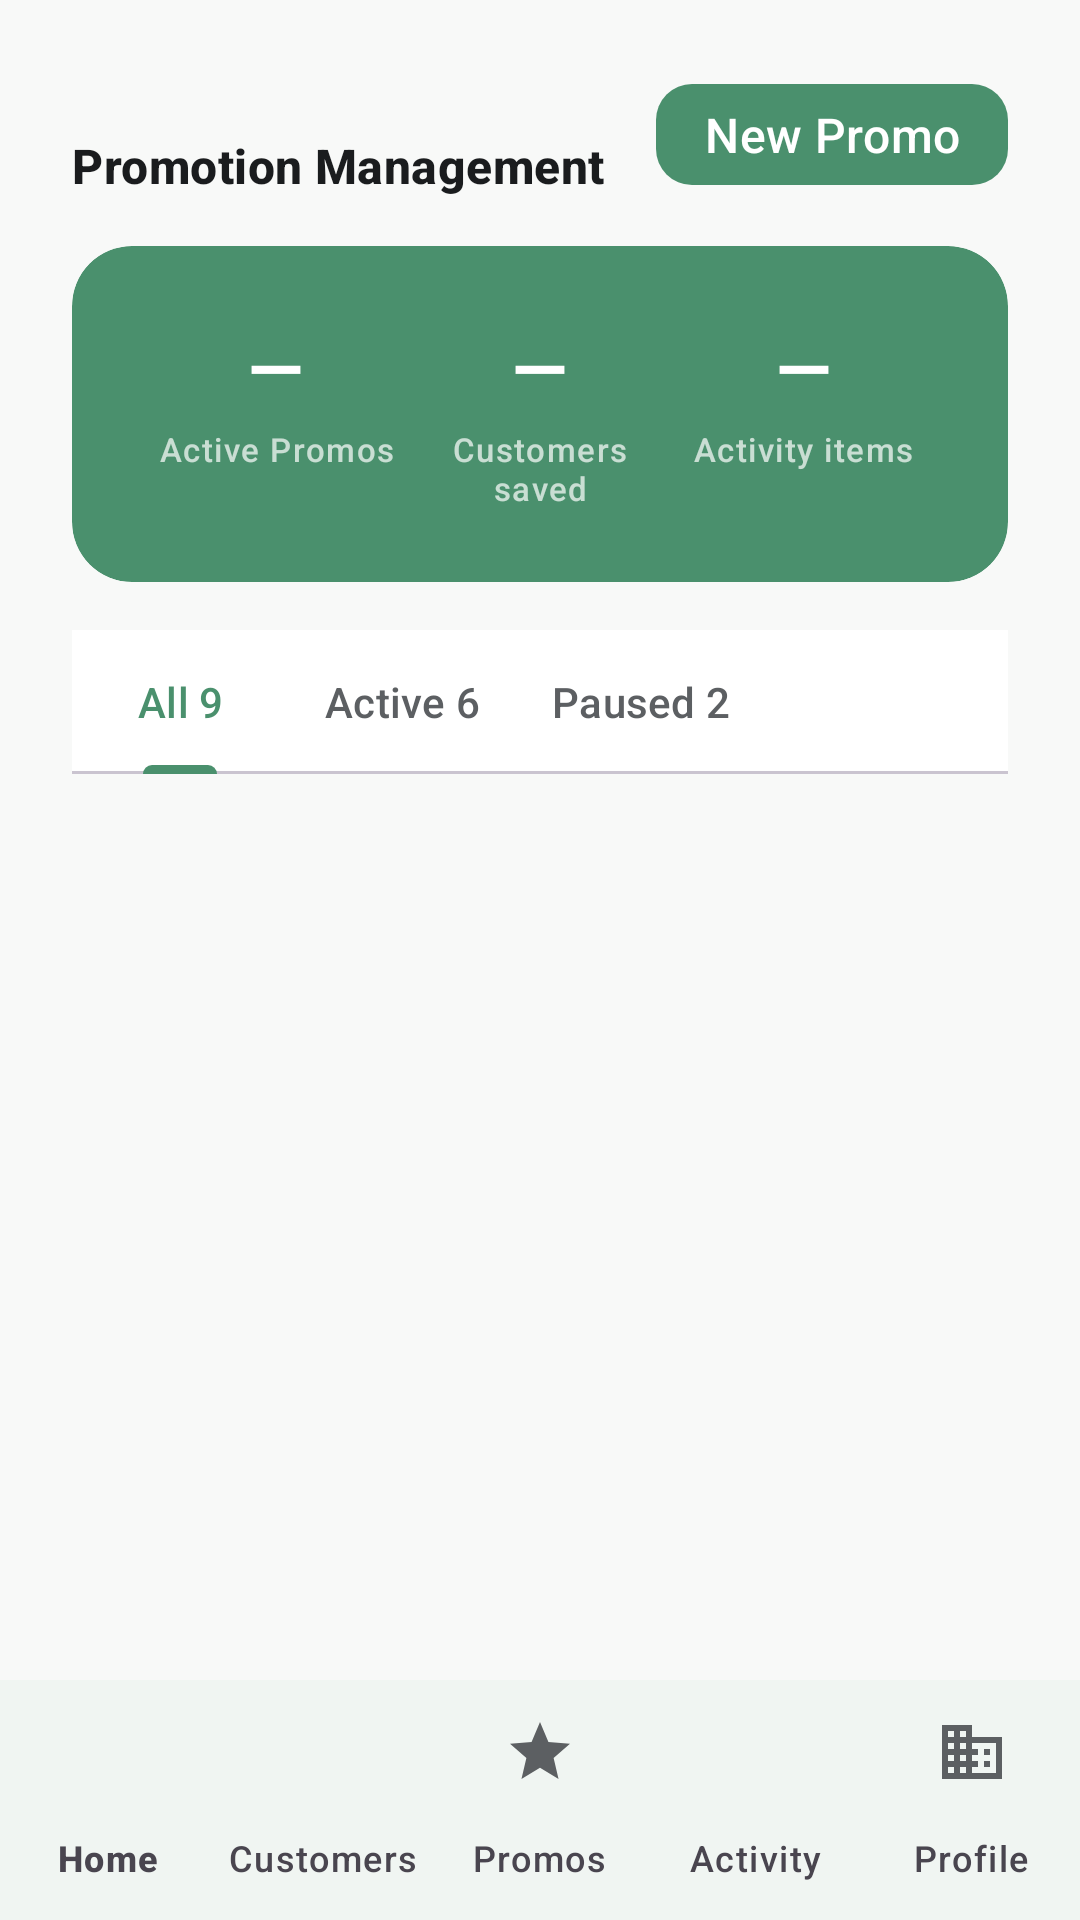

This screen was rendered from an Android layout file. Write that file and the resources it references.
<!-- AndroidManifest.xml: application theme Theme.Renvest -->
<!-- res/layout/activity_promotions.xml -->
<?xml version="1.0" encoding="utf-8"?>
<LinearLayout xmlns:android="http://schemas.android.com/apk/res/android"
    xmlns:app="http://schemas.android.com/apk/res-auto"
    xmlns:tools="http://schemas.android.com/tools"
    android:id="@+id/root"
    android:layout_width="match_parent"
    android:layout_height="match_parent"
    android:background="?android:attr/colorBackground"
    android:orientation="vertical">

    <LinearLayout
        android:layout_width="match_parent"
        android:layout_height="wrap_content"
        android:gravity="center_vertical"
        android:orientation="horizontal"
        android:paddingHorizontal="@dimen/padding_screen_horizontal"
        android:paddingTop="@dimen/padding_screen_vertical"
        android:paddingBottom="@dimen/spacing_field">

        <LinearLayout
            android:layout_width="0dp"
            android:layout_height="wrap_content"
            android:layout_weight="1"
            android:orientation="vertical">

            <TextView
                android:id="@+id/textviewHeaderBusiness"
                android:layout_width="match_parent"
                android:layout_height="wrap_content"
                android:textAppearance="@style/TextAppearance.Renvest.Caption"
                tools:text="@string/default_business_display" />

            <TextView
                android:layout_width="match_parent"
                android:layout_height="wrap_content"
                android:layout_marginTop="@dimen/spacing_xs"
                android:text="@string/promo_screen_title"
                android:textAppearance="@style/TextAppearance.Renvest.SectionTitle" />
        </LinearLayout>

        <com.google.android.material.button.MaterialButton
            android:id="@+id/buttonNewPromo"
            style="@style/Widget.Renvest.Button.Primary"
            android:layout_width="wrap_content"
            android:layout_height="wrap_content"
            android:minHeight="40dp"
            android:paddingHorizontal="@dimen/spacing_field"
            android:text="@string/action_new_promo"
            app:icon="@drawable/ic_add_24"
            app:iconGravity="textStart" />
    </LinearLayout>

    <androidx.core.widget.NestedScrollView
        android:layout_width="match_parent"
        android:layout_height="0dp"
        android:layout_weight="1"
        android:clipToPadding="false"
        android:fillViewport="true"
        android:overScrollMode="ifContentScrolls"
        android:paddingHorizontal="@dimen/padding_screen_horizontal"
        android:paddingBottom="@dimen/spacing_field">

        <LinearLayout
            android:layout_width="match_parent"
            android:layout_height="wrap_content"
            android:orientation="vertical">

            <com.google.android.material.card.MaterialCardView
                android:layout_width="match_parent"
                android:layout_height="wrap_content"
                app:cardBackgroundColor="@color/dashboard_hero"
                app:cardCornerRadius="@dimen/card_corner_large"
                app:cardElevation="0dp"
                app:strokeWidth="0dp">

                <LinearLayout
                    android:layout_width="match_parent"
                    android:layout_height="wrap_content"
                    android:orientation="horizontal"
                    android:padding="@dimen/grid_3">

                    <LinearLayout
                        android:layout_width="0dp"
                        android:layout_height="wrap_content"
                        android:layout_weight="1"
                        android:gravity="center"
                        android:orientation="vertical">

                        <TextView
                            android:id="@+id/textviewPromoHeroActive"
                            android:layout_width="wrap_content"
                            android:layout_height="wrap_content"
                            android:text="@string/metric_em_dash"
                            android:textAppearance="@style/TextAppearance.Material3.HeadlineSmall"
                            android:textColor="@color/on_dashboard_hero"
                            android:textStyle="bold" />

                        <TextView
                            android:layout_width="wrap_content"
                            android:layout_height="wrap_content"
                            android:layout_marginTop="@dimen/spacing_xs"
                            android:gravity="center"
                            android:text="@string/promo_stat_active"
                            android:textAppearance="@style/TextAppearance.Material3.LabelSmall"
                            android:textColor="@color/dashboard_hero_subtle" />
                    </LinearLayout>

                    <LinearLayout
                        android:layout_width="0dp"
                        android:layout_height="wrap_content"
                        android:layout_weight="1"
                        android:gravity="center"
                        android:orientation="vertical">

                        <TextView
                            android:id="@+id/textviewPromoHeroCustomers"
                            android:layout_width="wrap_content"
                            android:layout_height="wrap_content"
                            android:text="@string/metric_em_dash"
                            android:textAppearance="@style/TextAppearance.Material3.HeadlineSmall"
                            android:textColor="@color/on_dashboard_hero"
                            android:textStyle="bold" />

                        <TextView
                            android:layout_width="wrap_content"
                            android:layout_height="wrap_content"
                            android:layout_marginTop="@dimen/spacing_xs"
                            android:gravity="center"
                            android:text="@string/promo_hero_customers_label"
                            android:textAppearance="@style/TextAppearance.Material3.LabelSmall"
                            android:textColor="@color/dashboard_hero_subtle" />
                    </LinearLayout>

                    <LinearLayout
                        android:layout_width="0dp"
                        android:layout_height="wrap_content"
                        android:layout_weight="1"
                        android:gravity="center"
                        android:orientation="vertical">

                        <TextView
                            android:id="@+id/textviewPromoHeroActivity"
                            android:layout_width="wrap_content"
                            android:layout_height="wrap_content"
                            android:text="@string/metric_em_dash"
                            android:textAppearance="@style/TextAppearance.Material3.HeadlineSmall"
                            android:textColor="@color/on_dashboard_hero"
                            android:textStyle="bold" />

                        <TextView
                            android:layout_width="wrap_content"
                            android:layout_height="wrap_content"
                            android:layout_marginTop="@dimen/spacing_xs"
                            android:gravity="center"
                            android:text="@string/promo_hero_activity_label"
                            android:textAppearance="@style/TextAppearance.Material3.LabelSmall"
                            android:textColor="@color/dashboard_hero_subtle" />
                    </LinearLayout>
                </LinearLayout>
            </com.google.android.material.card.MaterialCardView>

            <com.google.android.material.tabs.TabLayout
                android:id="@+id/tabPromoFilter"
                android:layout_width="match_parent"
                android:layout_height="wrap_content"
                android:layout_marginTop="@dimen/spacing_field"
                app:tabIndicatorColor="?attr/colorPrimary"
                app:tabMode="scrollable"
                app:tabSelectedTextColor="?attr/colorPrimary"
                app:tabTextAppearance="@style/TextAppearance.Material3.LabelLarge"
                app:tabTextColor="@color/text_secondary">

                <com.google.android.material.tabs.TabItem
                    android:layout_width="wrap_content"
                    android:layout_height="wrap_content"
                    android:text="@string/promo_tab_all" />

                <com.google.android.material.tabs.TabItem
                    android:layout_width="wrap_content"
                    android:layout_height="wrap_content"
                    android:text="@string/promo_tab_active" />

                <com.google.android.material.tabs.TabItem
                    android:layout_width="wrap_content"
                    android:layout_height="wrap_content"
                    android:text="@string/promo_tab_paused" />

            </com.google.android.material.tabs.TabLayout>

            <TextView
                android:id="@+id/textviewPromotionsEmpty"
                android:layout_width="match_parent"
                android:layout_height="wrap_content"
                android:layout_marginTop="@dimen/spacing_field"
                android:gravity="center"
                android:padding="@dimen/spacing_field"
                android:text="@string/empty_state_promotions"
                android:textAppearance="@style/TextAppearance.Material3.BodyLarge"
                android:textColor="?attr/colorOnSurfaceVariant"
                android:visibility="gone" />

            <androidx.recyclerview.widget.RecyclerView
                android:id="@+id/recyclerviewPromotions"
                android:layout_width="match_parent"
                android:layout_height="wrap_content"
                android:nestedScrollingEnabled="false"
                android:overScrollMode="ifContentScrolls" />
        </LinearLayout>
    </androidx.core.widget.NestedScrollView>

    <com.google.android.material.bottomnavigation.BottomNavigationView
        android:id="@+id/bottomnavigationMain"
        style="@style/Widget.Renvest.BottomNavigation"
        android:layout_width="match_parent"
        android:layout_height="wrap_content"
        app:itemIconTint="@color/bottom_nav_selector"
        app:itemTextColor="@color/bottom_nav_selector"
        app:labelVisibilityMode="labeled"
        app:menu="@menu/menu_nav_main" />
</LinearLayout>
<!-- resources referenced by this layout -->
<resources>
  <color name="dashboard_hero">#4A906D</color>
  <color name="dashboard_hero_subtle">#B3FFFFFF</color>
  <color name="on_dashboard_hero">#FFFFFFFF</color>
  <color name="text_secondary">#FF5C5F62</color>
  <dimen name="card_corner_large">20dp</dimen>
  <dimen name="grid_3">24dp</dimen>
  <dimen name="padding_screen_horizontal">24dp</dimen>
  <dimen name="padding_screen_vertical">24dp</dimen>
  <dimen name="spacing_field">16dp</dimen>
  <dimen name="spacing_xs">4dp</dimen>
  <string name="action_new_promo">New Promo</string>
  <string name="default_business_display">The Coffee Spot</string>
  <string name="empty_state_promotions">No promos. Tap New Promo.</string>
  <string name="metric_em_dash">—</string>
  <string name="promo_hero_activity_label">Activity items</string>
  <string name="promo_hero_customers_label">Customers saved</string>
  <string name="promo_screen_title">Promotion Management</string>
  <string name="promo_stat_active">Active Promos</string>
  <string name="promo_tab_active">Active 6</string>
  <string name="promo_tab_all">All 9</string>
  <string name="promo_tab_paused">Paused 2</string>
  <style name="TextAppearance.Renvest.Caption" parent="TextAppearance.Material3.BodySmall">
          <item name="android:textColor">@color/text_secondary</item>
          <item name="android:textSize">12sp</item>
      </style>
  <style name="TextAppearance.Renvest.SectionTitle" parent="TextAppearance.Material3.TitleMedium">
          <item name="android:textColor">@color/text_primary</item>
          <item name="android:textStyle">bold</item>
      </style>
  <style name="Widget.Renvest.BottomNavigation" parent="Widget.Material3.BottomNavigationView">
          <item name="backgroundTint">@color/surface</item>
          <item name="itemActiveIndicatorStyle">@style/Widget.Renvest.BottomNav.ActiveIndicator</item>
      </style>
  <style name="Widget.Renvest.Button.Primary" parent="Widget.Material3.Button">
          <item name="android:textAllCaps">false</item>
          <item name="cornerRadius">@dimen/input_corner</item>
          <item name="android:minHeight">52dp</item>
          <item name="android:textAppearance">@style/TextAppearance.Material3.TitleMedium</item>
          <item name="android:elevation">2dp</item>
      </style>
  <style name="Theme.Renvest" parent="Base.Theme.Renvest" />
  <color name="text_primary">#FF1A1C1E</color>
  <color name="surface">#FFFFFFFF</color>
  <style name="Widget.Renvest.BottomNav.ActiveIndicator" parent="Widget.Material3.BottomNavigationView.ActiveIndicator">
          <item name="android:color">@color/positive_soft</item>
      </style>
  <dimen name="input_corner">12dp</dimen>
  <style name="Base.Theme.Renvest" parent="Theme.Material3.DayNight.NoActionBar">
          <item name="colorPrimary">@color/primary</item>
          <item name="colorOnPrimary">@color/on_primary</item>
          <item name="colorPrimaryContainer">@color/primary_dark</item>
          <item name="colorOnPrimaryContainer">@color/on_primary</item>
          <item name="colorSurface">@color/surface</item>
          <item name="colorOnSurface">@color/on_surface</item>
          <item name="colorOnSurfaceVariant">@color/on_surface_variant</item>
          <item name="android:colorBackground">@color/background</item>
          <item name="android:statusBarColor">@android:color/transparent</item>
          <item name="android:navigationBarColor">@android:color/transparent</item>
      </style>
  <color name="positive_soft">#FFD8EDE3</color>
  <color name="primary">#4A906D</color>
  <color name="on_primary">#FFFFFFFF</color>
  <color name="primary_dark">#3A7357</color>
  <color name="on_surface">#FF1A1C1E</color>
  <color name="on_surface_variant">#FF5C5F62</color>
  <color name="background">#FFF8F9F8</color>
</resources>
